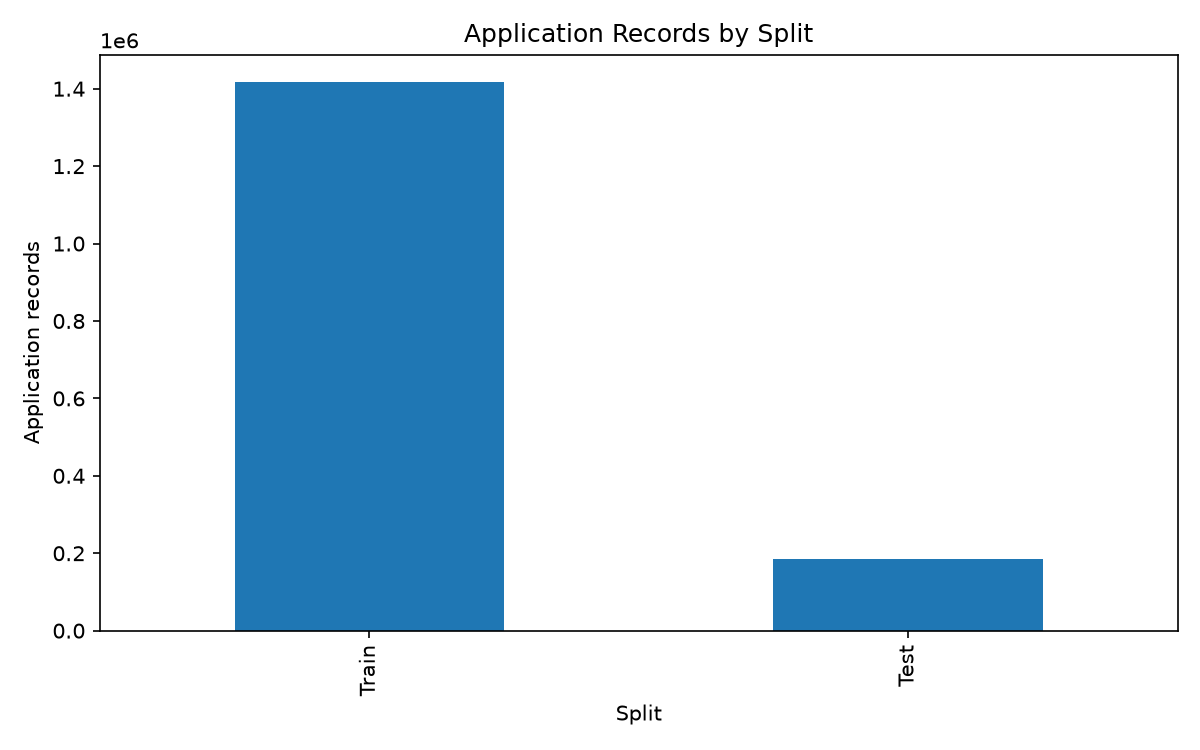

Data behind this chart, as committed beside it:
split, count, percentage
Train, 1417514, 88.42
Test, 185597, 11.58
